Run: headless pygame with SDL's dummy video driver; simulated clock (each Clock.tick advances the game by its frame time, no real sleeping); random seed 0; keys injected as events and as key.get_pressed() state; no mouse input.
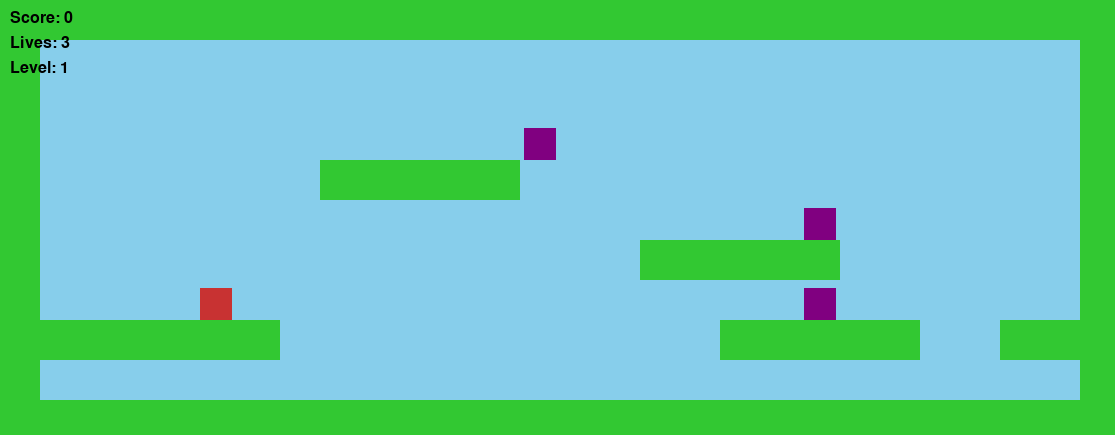
Frame 1 of 4 · flips 1–60 · no input
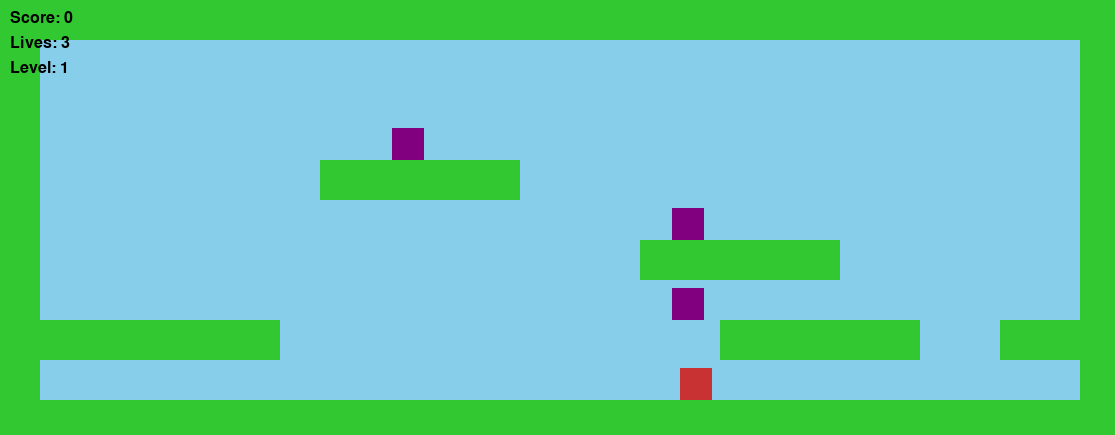
Frame 2 of 4 · flips 61–180 · tapped SPACE, RETURN · held RIGHT (→), D
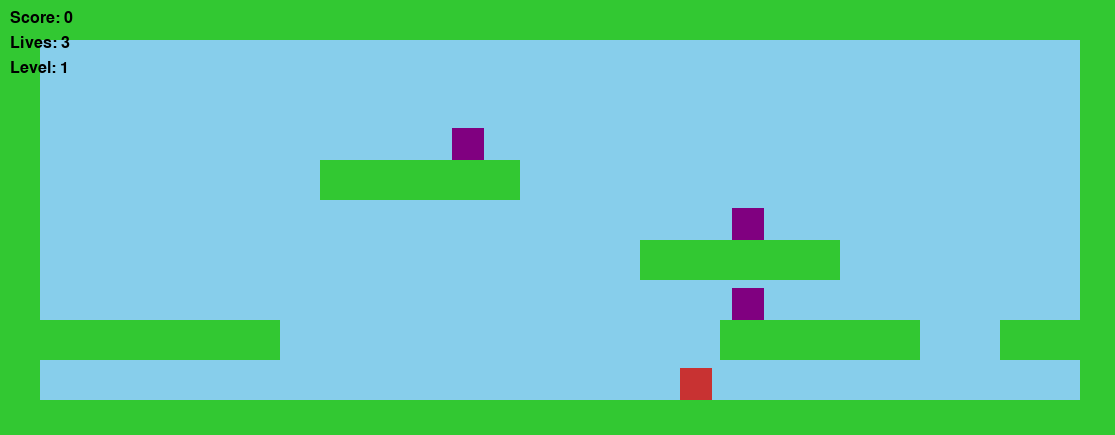
Frame 3 of 4 · flips 181–300 · held DOWN (↓), S
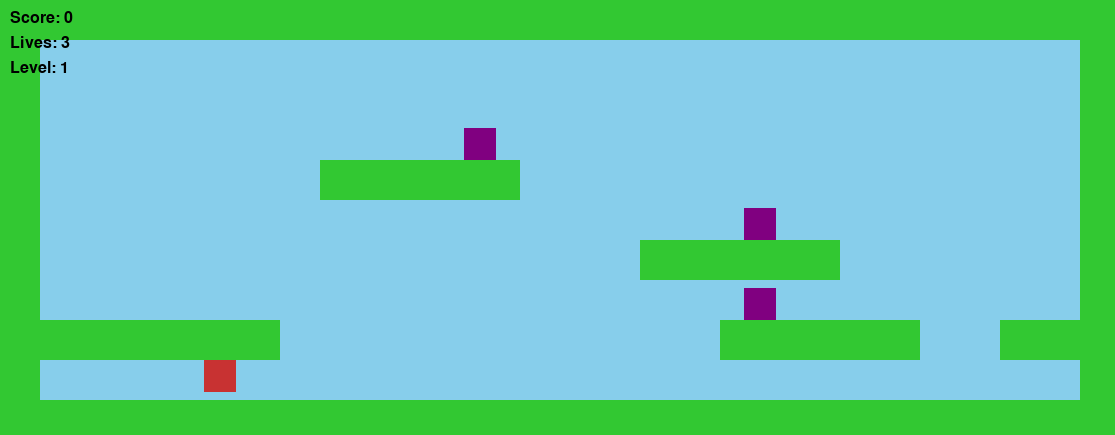
Frame 4 of 4 · flips 301–420 · held LEFT (←), A, UP (↑), W

The pygame program that drew these frames:

import pygame
import sys
from pathlib import Path

# ---------- Constants ----------
SCREEN_WIDTH = 1115
SCREEN_HEIGHT = 435
FPS = 60

GRAVITY = 0.3
PLAYER_SPEED = 4
JUMP_VELOCITY = -10
BULLET_SPEED = 10

# Colors (fallback)
WHITE = (255, 255, 255)
BLACK = (0, 0, 0)
SKY_BLUE = (135, 206, 235)
RED = (200, 50, 50)
GREEN = (50, 200, 50)

# ---------- Helper Classes ----------

class GameObject(pygame.sprite.Sprite):
    def __init__(self, x, y, w, h, color=WHITE):
        super().__init__()
        self.image = pygame.Surface((w, h))
        self.image.fill(color)
        self.rect = self.image.get_rect(topleft=(x, y))

class Platform(GameObject):
    def __init__(self, x, y, w, h):
        super().__init__(x, y, w, h, color=GREEN)

# to fire bullets
class Bullet(GameObject):
    def __init__(self, x, y, direction):
        super().__init__(x, y, 8, 4, color=BLACK)
        self.vx = BULLET_SPEED * direction

    def update(self, dt, level):
        self.rect.x += self.vx
        # Remove if offscreen or hits platform
        if self.rect.right < 0 or self.rect.left > SCREEN_WIDTH:
            self.kill()
        # Simple collision with platforms
        for plat in level.platforms:
            if self.rect.colliderect(plat.rect):
                self.kill()
                break

# the protagonist
class Player(GameObject):
    def __init__(self, x, y):
        super().__init__(x, y, 32, 32, color=RED)
        self.vx = 0
        self.vy = 0
        self.on_ground = False
        self.facing = 1  # 1 right, -1 left
        self.lives = 3
        self.score = 0
        self.can_shoot = True
        self.shoot_cooldown = 300  # milliseconds
        self.last_shot = 0

    def handle_input(self, keys):
        self.vx = 0
        if keys[pygame.K_LEFT] or keys[pygame.K_a]:
            self.vx = -PLAYER_SPEED
            self.facing = 1
        if keys[pygame.K_RIGHT] or keys[pygame.K_d]:
            self.vx = PLAYER_SPEED
            self.facing = 1

        if (keys[pygame.K_SPACE] or keys[pygame.K_w] or keys[pygame.K_UP]) and self.on_ground:
            self.vy = JUMP_VELOCITY
            self.on_ground = False

    def shoot(self, now, bullets_group):
        if now - self.last_shot >= self.shoot_cooldown:
            self.last_shot = now
            bx = self.rect.centerx + (self.facing * 20)
            by = self.rect.centery
            bullet = Bullet(bx, by, self.facing)
            bullets_group.add(bullet)

    def apply_gravity(self):
        self.vy += GRAVITY
        if self.vy > 15:
            self.vy = 15  # terminal velocity

    def update(self, dt, level):
        # Horizontal movement
        self.rect.x += self.vx
        self._check_collision(level.platforms, dx=self.vx)

        # Vertical movement
        self.apply_gravity()
        self.rect.y += self.vy
        self.on_ground = False
        self._check_collision(level.platforms, dy=self.vy)

    def _check_collision(self, platforms, dx=0, dy=0):
        for plat in platforms:
            if self.rect.colliderect(plat.rect):
                if dx > 0:  # moving right
                    self.rect.right = plat.rect.left
                if dx < 0:  # moving left
                    self.rect.left = plat.rect.right
                if dy > 0:  # falling
                    self.rect.bottom = plat.rect.top
                    self.vy = 0
                    self.on_ground = True
                if dy < 0:  # jumping
                    self.rect.top = plat.rect.bottom
                    self.vy = 0

class Enemy(GameObject):
    def __init__(self, x, y):
        super().__init__(x, y, 32, 32, color=(128, 0, 128))
        self.vx = 2
        self.patrol_range = 100
        self.origin_x = x

    def update(self, dt, level):
        self.rect.x += self.vx
        if abs(self.rect.x - self.origin_x) > self.patrol_range:
            self.vx *= -1

# ---------- Level Loading ----------

class Level:
    TILE_SIZE = 40
    def __init__(self, layout_lines):
        self.platforms = pygame.sprite.Group()
        self.enemies = pygame.sprite.Group()
        self.player_start = (50, SCREEN_HEIGHT - 100)
        self.parse_layout(layout_lines)

    def parse_layout(self, lines):
        for row_idx, line in enumerate(lines):
            for col_idx, ch in enumerate(line.rstrip("\n")):
                x = col_idx * self.TILE_SIZE
                y = row_idx * self.TILE_SIZE
                if ch == "#":
                    self.platforms.add(Platform(x, y, self.TILE_SIZE, self.TILE_SIZE))
                elif ch == "P":
                    self.player_start = (x, y - 8)
                elif ch == "E":
                    self.enemies.add(Enemy(x, y + self.TILE_SIZE - 32))
                # Add other tile types here (collectibles, hazards, exit, etc.)

# ---------- Sample Levels (you can move these to separate files) ----------

SAMPLE_LEVELS = [
    [
        "############################",
        "#                          #",
        "#                          #",
        "#          E               #",
        "#       #####              #",
        "#                 E        #",
        "#               #####      #",
        "#    P            E        #",
        "#######           #####  ###",
        "#                          #",
        "############################",
    ],
    # Placeholder for up to 10 levels; you can add more list-of-strings here
]

# ---------- Game Loop ----------

def draw_hud(screen, player, level_no):
    font = pygame.font.SysFont(None, 24)
    score_surf = font.render(f"Score: {player.score}", True, BLACK)
    lives_surf = font.render(f"Lives: {player.lives}", True, BLACK)
    level_surf = font.render(f"Level: {level_no+1}", True, BLACK)
    screen.blit(score_surf, (10, 10))
    screen.blit(lives_surf, (10, 35))
    screen.blit(level_surf, (10, 60))

def load_level(index):
    if 0 <= index < len(SAMPLE_LEVELS):
        return Level(SAMPLE_LEVELS[index])
    else:
        # fallback empty level
        empty = ["#" * 30] + ["#" + " " * 28 + "#" for _ in range(12)] + ["#" * 30]
        return Level(empty)

def main():
    pygame.init()
    screen = pygame.display.set_mode((SCREEN_WIDTH, SCREEN_HEIGHT))
    pygame.display.set_caption("Dangerous Dave Clone")
    clock = pygame.time.Clock()

    current_level_index = 0
    level = load_level(current_level_index)

    player = Player(*level.player_start)
    player_group = pygame.sprite.GroupSingle(player)

    bullets = pygame.sprite.Group()

    running = True
    while running:
        dt = clock.tick(FPS)
        now = pygame.time.get_ticks()
        for event in pygame.event.get():
            if event.type == pygame.QUIT:
                running = False

        keys = pygame.key.get_pressed()
        player.handle_input(keys)
        if keys[pygame.K_f]:  # shoot with 'F'
            player.shoot(now, bullets)

        # Update
        player.update(dt, level)
        bullets.update(dt, level)
        level.enemies.update(dt, level)

        # Collision: player with enemies
        for enemy in level.enemies:
            if player.rect.colliderect(enemy.rect):
                # rudimentary damage
                player.lives -= 1
                # respawn
                player.rect.topleft = level.player_start
                player.vx = player.vy = 0
                if player.lives <= 0:
                    print("Game Over")
                    running = False

        # Bullet hits enemy
        for bullet in bullets:
            hit = pygame.sprite.spritecollideany(bullet, level.enemies)
            if hit:
                hit.kill()
                bullet.kill()
                player.score += 100

        # Render
        screen.fill(SKY_BLUE)
        level.platforms.draw(screen)
        level.enemies.draw(screen)
        bullets.draw(screen)
        player_group.draw(screen)
        draw_hud(screen, player, current_level_index)

        pygame.display.flip()

    pygame.quit()
    sys.exit()

if __name__ == "__main__":
    main()
